Run: headless pygame with SDL's dummy video driver; simulated clock (each Clock.tick advances the game by its frame time, no real sleeping); random seed 0; keys injected as events and as key.get_pressed() state; no mouse input.
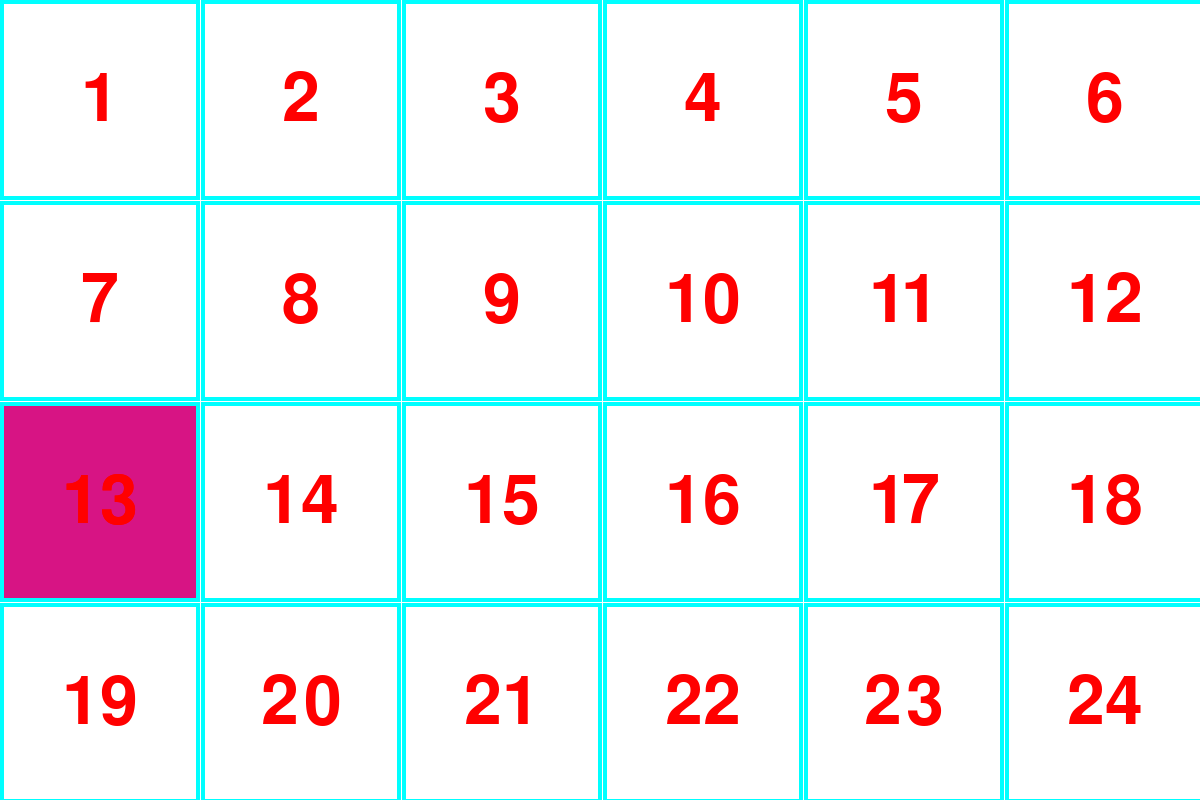
Frame 1 of 4 · flips 1–60 · no input
Frame 2 of 4 · flips 61–180 · tapped SPACE, RETURN · held RIGHT (→), D · screen unchanged from frame 1, image omitted
Frame 3 of 4 · flips 181–300 · held DOWN (↓), S · screen unchanged from frame 2, image omitted
Frame 4 of 4 · flips 301–420 · held LEFT (←), A, UP (↑), W · screen unchanged from frame 3, image omitted

The pygame program that drew these frames:

import pygame as pg
import sys
from random import randint
from pygame.color import THECOLORS
rand_num = randint(1, 24)
rand_color = (randint(0, 255), randint(0, 255), randint(0, 255))

pg.init()


def grid(size, wight, height):
    num = 1
    for x in range(wight):
        for y in range(height):
            rect = pg.Rect(y*(size+1), x*(size+1), size, size)
            pg.draw.rect(scr, (THECOLORS['cyan']), rect, 4)
            if num == rand_num:
                sur = pg.Surface((size-8, size-8))
                sur_rect = sur.get_rect(center=rect.center)
                sur.fill(rand_color)
                scr.blit(sur, sur_rect)
                font = pg.font.SysFont('italic', 100)
                text = font.render(str(num), True, THECOLORS['red'])
                rect_text = text.get_rect(center=sur_rect.center)
                scr.blit(text, rect_text)
            font = pg.font.SysFont('italic', 100)
            text = font.render(str(num), True, THECOLORS['red'])
            rect_text = text.get_rect(center=rect.center)
            scr.blit(text, rect_text)
            num += 1


scr = pg.display.set_mode((1200, 800))
scr.fill((255, 255, 255))
grid(200, 4, 6)
while True:
    for event in pg.event.get():
        if event.type == pg.QUIT:
            pg.quit()
            sys.exit()
    pg.display.flip()
